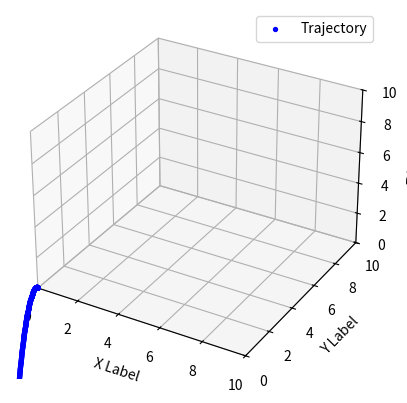

Reproduce this figure in Python.
import matplotlib.pyplot as plt
from mpl_toolkits.mplot3d import Axes3D
import numpy as np

class Imu():
    def __init__(self):
        self.roll_offset = 0
        self.pitch_offset = 0
        self.roll = 0
        self.pitch = 0
        self.yaw = 0
        

    def compute_noise(self, roll, pitch, yaw):
        roll_noise = 0
        pitch_noise = 0
        yaw_noise = 0

        self.roll = roll + self.roll_offset + roll_noise
        self.pitch = pitch + self.pitch_offset + pitch_noise
        self.yaw = yaw + yaw_noise
        print('roulis : ')
        print(self.roll)

        return roll, pitch, yaw

class motor:
    def __init__(self,x,y,thrust_fraction):
        g = 9.81
        motor_nominal_thrust = 0.8 #kg

        self.x = x
        self.y = y

        self.pos_to_center= np.array([x,y,0])
        self.thrust_fraction = thrust_fraction
        self.max_thrust = g*motor_nominal_thrust*self.thrust_fraction #To newtons and scaled with thrust fraction

        self.pwm = 1550
        self.thrust = 0

class simulation:
    def __init__(self, dt, time, mode):
        self.dt = dt
        self.time = 0
        self.timer = time
        self.mode = mode

        self.imu = Imu()
        self.drone_software = Drone_software()
        self.drone_software.reset_pid()

        #real parameters
        self.drone_pos = np.array([0.,0.,0.])
        self.drone_speed = np.array([0.,0.,0.])
        self.drone_acc = np.array([0.,0.,0.])
        Ixx = 3.14e-3
        Iyy = Ixx
        Izz = 2.94e-3
        self.inverse_inertial_matrix = np.array([[1/Ixx, 0, 0],
                                                 [0, 1/Iyy, 0],
                                                 [0, 0, 1/Izz]])

        self.mass = 0.840
        self.center_of_mass = np.array([0.,0.,0.])
        self.i = 0
        

        self.first = True

        #fraction of power motor has
        #ADJUST POSITIONS
        self.motor1 = motor(0.10,0.10,1.05)
        self.motor2 = motor(0.10,-0.10,1.0)
        self.motor3 = motor(-0.10,-0.10,1.0)
        self.motor4 = motor(-0.10,0.10,1.0)

        self.motors = [self.motor1, self.motor2, self.motor3, self.motor4]


        self.initialize()

        self.run_mainloop()

    def run_mainloop(self):
        DesiredRoll = 0
        DesiredPitch = 0

        while (self.time < self.timer):
            RateRoll = self.angular_speed[0]
            RatePitch = self.angular_speed[1]
            RateYaw = self.angular_speed[2]

            self.drone_software.apply_PID_loops(DesiredRoll, DesiredPitch, self.imu.roll, self.imu.pitch, RateRoll, RatePitch, RateYaw)
            self.motor1.pwm, self.motor2.pwm, self.motor3.pwm, self. motor4.pwm = self.drone_software.compute_motor_inputs(self.throttle)
        
            self.compute_motor_forces()
            self.compute_force_and_torque()
            self.compute_dynamics()
            self.record_data()

            self.time += self.dt
            self.i +=1

    def compute_motor_forces(self):
        for motor in self.motors:
            motor.thrust = motor.max_thrust*((motor.pwm - 1000)/1000)**2 
        #Assumed quadratic relation between pwm and thrust

    def compute_force_and_torque(self):
        if (self.i == 0):
            self.normal = np.array([0,0,1])

        self.force = self.motor1.thrust + self.motor2.thrust + self.motor3.thrust + self.motor4.thrust
        self.force_array = self.normal*self.force

        self.torque = np.array([0.,0.,0.])
        for motor in self.motors:
            self.torque = self.torque + np.cross((motor.pos_to_center-self.center_of_mass), [0,0,motor.thrust])

    def compute_dynamics(self):
        
        gravity_force = np.array([0,0,-self.mass*9.81])
        self.drone_acc = (self.force_array + gravity_force)/self.mass
        self.drone_speed = self.drone_speed + self.drone_acc*self.dt 
        self.drone_pos = self.drone_pos + self.drone_speed*self.dt

        #need to implement quaternion multiplication
        self.angular_accel = self.inverse_inertial_matrix @ self.torque
        self.angular_speed = self.angular_speed + self.angular_accel*self.dt
        if self.i == 0:
            self.q = np.array([1, 0, 0, 0])

        dq, self.q = update_orientation(self.q, self.angular_speed, self.dt)
        self.normal = normalize_quaternion(rotate_vector(self.normal, dq))

       

        roll, pitch = quaternion_to_euler(self.q)
        roll *= 180/np.pi
        pitch *= 180/np.pi

        yaw = 0
        self.imu.compute_noise(roll, pitch, yaw)
        


    def record_data(self):
        if self.first:
            self.data = {
                'pos' : [],
                'speed' : [],
                'acc' : [],
                
                'angular_acc' : [],
                'angular_speed' : [],
                'normal' : [],

                'roll' : [],
                'pitch' : [],
            }
            self.first = False
        else:
            self.data['pos'].append(self.drone_pos)
            self.data['speed'].append(self.drone_speed)
            self.data['acc'].append( self.drone_acc)

            self.data['normal'].append(self.normal)
            self.data['angular_speed'].append(self.angular_speed)
            self.data['angular_acc'].append( self.drone_acc)

            self.data['roll'].append(self.imu.roll)
            self.data['pitch'].append(self.imu.pitch)
            print(f' Time : {self.time} , Normal : {self.normal}')


    def initialize(self):
        self.x = 0
        self.y = 0
        self.z = 0

        self.vx = 0
        self.vy = 0
        self.vz = 0
        
        self.ax = 0
        self.ay = 0
        self.az = 0

        self.F1 = 0
        self.F2 = 0
        self.F3 = 0
        self.F3 = 0
        

        self.angular_accel = np.array([0,0,0])
        self.angular_speed = np.array([0,0,0])

        self.throttle = 1500



class Drone_software():
    def __init__(self):
        #rate pid values
        self.PRateRoll, self.PRatePitch, self.PRateYaw = 1., 1., 0.
        self.IRateRoll, self.IRatePitch, self.IRateYaw = 0., 0., 0.
        self.DRateRoll, self.DRatePitch,self.DRateYaw = 0., 0., 0.

        #angle pid values
        self.PRoll, self.PPitch = 2., 2.
        self.IRoll, self.IPitch = 0., 0.
        self.DRoll, self.DPitch = 0., 0.


    def pid_equation(self,Error, P, I, D, PrevError, PrevIterm):
        MaxPIDvalues = 300
        time_passed = 0.004

        Pterm = P*Error
        Iterm = PrevIterm + I*(Error + PrevError)*time_passed/2
        Dterm = D*(Error - PrevError)/time_passed

        integralMax = MaxPIDvalues/2
        if (Iterm > integralMax):
            Iterm = integralMax
        elif (Iterm < -integralMax):
            Iterm = -integralMax

        PIDOutput = Pterm + Iterm + Dterm

        if (PIDOutput > MaxPIDvalues):
            PIDOutput = MaxPIDvalues

            #un peu louche comme ligne...
            Iterm = PrevIterm
        elif (PIDOutput < -MaxPIDvalues):
            PIDOutput = -MaxPIDvalues
            #loouche
            Iterm = -PrevIterm

        return PIDOutput, Error, Iterm

    def apply_PID_loops(self, DesiredRoll, DesiredPitch, madwickroll, madwickpitch, RateRoll, RatePitch, RateYaw):

        ErrorRoll = DesiredRoll - madwickroll
        ErrorPitch = DesiredPitch - madwickpitch 

        DesiredRateRoll, self.PrevErrorRoll, self.PrevItermRoll = self.pid_equation(ErrorRoll, self.PRoll, self.IRoll, self.DRoll, self.PrevErrorRoll, self.PrevItermRoll)
        DesiredRatePitch, self.PrevErrorPitch, self.PrevItermPitch = self.pid_equation(ErrorPitch, self.PPitch, self.IPitch, self.DPitch, self.PrevErrorPitch, self.PrevItermPitch)

        #ChangeRateYaw
        DesiredRateYaw = 0

        ErrorRateRoll = DesiredRateRoll - RateRoll
        ErrorRatePitch = DesiredRatePitch - RatePitch
        ErrorRateYaw = DesiredRateYaw - RateYaw

        self.InputRoll, self.PrevErrorRateRoll, self.PrevItermRateRoll = self.pid_equation(ErrorRateRoll, self.PRateRoll, self.IRateRoll, self.DRateRoll, self.PrevErrorRateRoll, self.PrevItermRateRoll)
        self.InputPitch, self.PrevErrorRatePitch, self.PrevItermRatePitch = self.pid_equation(ErrorRatePitch, self.PRatePitch, self.IRatePitch, self.DRatePitch, self.PrevErrorRatePitch, self.PrevItermRatePitch)
        self.InputYaw, self.PrevErrorRateYaw, self.PrevItermRateYaw = self.pid_equation(ErrorRateYaw, self.PRateYaw, self.IRateYaw, self.DRateYaw, self.PrevErrorRateYaw, self.PrevItermRateYaw)

    def reset_pid(self):
        self.PrevErrorRateRoll = 0.
        self.PrevErrorRatePitch = 0.
        self.PrevErrorRateYaw = 0.

        self.PrevItermRateRoll = 0.
        self.PrevItermRatePitch = 0.
        self.PrevItermRateYaw = 0.


        self.PrevErrorRoll = 0.
        self.PrevErrorPitch = 0.
        
        self.PrevItermRoll = 0.
        self.PrevItermPitch = 0.
    
    def compute_motor_inputs(self, throttle):
        # 1. Control mixer
        multiplication_factor = 1.024  # Check Carbon Aeronautics for more info
        MotorInput1 = multiplication_factor * (throttle - self.InputRoll - self.InputPitch - self.InputYaw)
        MotorInput2 = multiplication_factor * (throttle + self.InputRoll - self.InputPitch + self.InputYaw)
        MotorInput3 = multiplication_factor * (throttle + self.InputRoll + self.InputPitch - self.InputYaw)
        MotorInput4 = multiplication_factor * (throttle - self.InputRoll + self.InputPitch + self.InputYaw)

        # 2. Limit max and min thrust
        if MotorInput1 > 2000:
            MotorInput1 = 1999
        if MotorInput2 > 2000:
            MotorInput2 = 1999
        if MotorInput3 > 2000:
            MotorInput3 = 1999
        if MotorInput4 > 2000:
            MotorInput4 = 1999

        ThrottleIdle = 1200  # Minimum spinning throttle
        if MotorInput1 < ThrottleIdle:
            MotorInput1 = ThrottleIdle
        if MotorInput2 < ThrottleIdle:
            MotorInput2 = ThrottleIdle
        if MotorInput3 < ThrottleIdle:
            MotorInput3 = ThrottleIdle
        if MotorInput4 < ThrottleIdle:
            MotorInput4 = ThrottleIdle
        
        return MotorInput1, MotorInput2, MotorInput3, MotorInput4




def quaternion_multiply(q1, q2):
    w1, x1, y1, z1 = q1
    w2, x2, y2, z2 = q2
    return np.array([
        w1*w2 - x1*x2 - y1*y2 - z1*z2,
        w1*x2 + x1*w2 + y1*z2 - z1*y2,
        w1*y2 - x1*z2 + y1*w2 + z1*x2,
        w1*z2 + x1*y2 - y1*x2 + z1*w2
    ])
        

def normalize_quaternion(q):
    norm = np.linalg.norm(q)
    if norm == 0:
        return q
    return q / norm


def update_orientation(q, omega, dt):
    omega = rotate_vector(omega,q)
    theta = np.linalg.norm(omega)
    if theta == 0:
        return np.array([1,0,0,0]), np.array([1,0,0,0])
    else:
        sin_half_theta = np.sin(theta*dt/2)
        dq = np.array([np.cos(theta*dt/2), sin_half_theta*omega[0]/theta, sin_half_theta*omega[1]/theta, sin_half_theta*omega[2]/theta])
        dq = normalize_quaternion(dq)
        q = quaternion_multiply(dq,q)
        q = normalize_quaternion(q)
        return dq, q

        
def rotate_vector(v, q):
    v_quat = np.array([0] + list(v))  # Create a quaternion with zero scalar part
    q_conj = np.array([q[0], -q[1], -q[2], -q[3]])  # Conjugate of q
    v_rotated_quat = quaternion_multiply(quaternion_multiply(q, v_quat), (q_conj))
    return v_rotated_quat[1:]  # Extract the vector part



def quaternion_to_euler(q):
    w, x, y, z = q
    
    # Roll (φ)
    roll = np.arctan2(2 * (w * x + y * z), 1 - 2 * (x**2 + y**2))
    
    # Pitch (θ)
    pitch = np.arcsin(2 * (w * y - z * x))
    
    return roll, pitch


sim = simulation(0.004, 2, 'some_mode')




trajectory = np.array(sim.data['pos'])

x = trajectory[:, 0]
y = trajectory[:, 1]
z = trajectory[:, 2]

# Create a new figure
fig = plt.figure()
ax = fig.add_subplot(111, projection='3d')

# Plot the trajectory with scatter points and control the size with 's'
scatter_size = 8  # Adjust this value to make points smaller or larger
ax.scatter(x, y, z, label='Trajectory', s=scatter_size, c='b', marker='o')

# Add labels for the axes
ax.set_xlabel('X Label')
ax.set_ylabel('Y Label')
ax.set_zlabel('Z Label')
ax.set_xlim([0, 10])
ax.set_ylim([0, 10])
ax.set_zlim([0, 10])

# Add a legend
ax.legend()

# Show the interactive plot
plt.show()